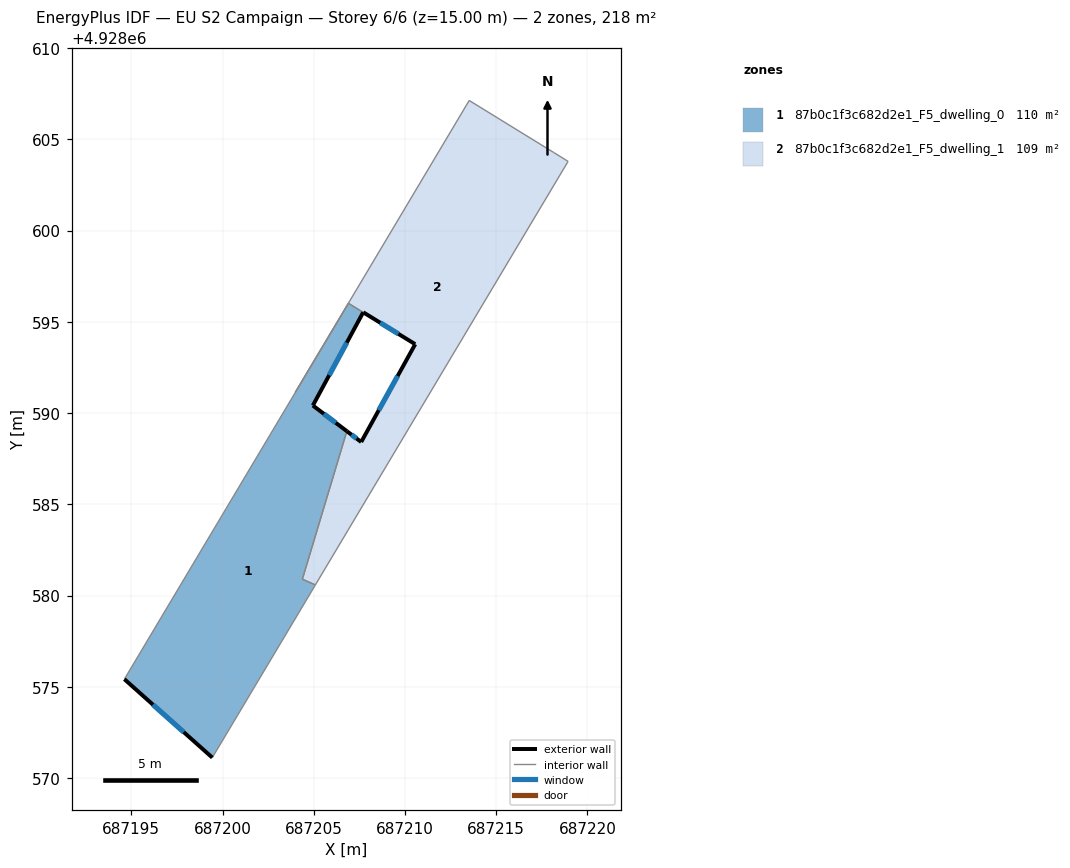
=== STOREY PLAN SPEC (per zone: floor XY polygon, exterior-wall plan segments, windows/doors) ===
zone 1: 87b0c1f3c682d2e1_F5_dwelling_0  (109.6 m²)
  floor: (687199.44, 4928571.12) (687205.09, 4928580.58) (687204.38, 4928580.89) (687206.81, 4928589.01) (687204.95, 4928590.42) (687207.71, 4928595.52) (687206.90, 4928596.01) (687194.62, 4928575.42)
  exterior wall: (687199.44, 4928571.12) – (687194.62, 4928575.42)  [6.5 m]
    window: (687197.87, 4928572.51) – (687196.19, 4928574.02)  [2.4 m²]
  exterior wall: (687207.71, 4928595.52) – (687204.95, 4928590.42)  [5.8 m]
    window: (687206.81, 4928593.86) – (687205.85, 4928592.08)  [2.1 m²]
  exterior wall: (687204.95, 4928590.42) – (687206.81, 4928589.01)  [2.3 m]
    window: (687205.56, 4928589.96) – (687206.21, 4928589.47)  [0.9 m²]
  interior walls: 5
zone 2: 87b0c1f3c682d2e1_F5_dwelling_1  (108.8 m²)
  floor: (687207.60, 4928588.42) (687206.81, 4928589.01) (687204.38, 4928580.89) (687205.09, 4928580.58) (687218.94, 4928603.79) (687218.15, 4928604.28) (687213.52, 4928607.13) (687203.99, 4928591.14) (687206.90, 4928596.01) (687207.71, 4928595.52) (687207.72, 4928595.52) (687210.56, 4928593.78)
  exterior wall: (687206.81, 4928589.01) – (687207.60, 4928588.42)  [1.0 m]
    window: (687207.07, 4928588.82) – (687207.35, 4928588.61)  [0.4 m²]
  exterior wall: (687207.60, 4928588.42) – (687210.56, 4928593.78)  [6.1 m]
    window: (687208.56, 4928590.16) – (687209.60, 4928592.03)  [2.2 m²]
  exterior wall: (687210.56, 4928593.78) – (687207.72, 4928595.52)  [3.3 m]
    window: (687209.64, 4928594.34) – (687208.65, 4928594.95)  [1.2 m²]
  exterior wall: (687207.72, 4928595.52) – (687207.71, 4928595.52)  [0.0 m]
  interior walls: 8

=== DERIVED (storey summary) ===
Building: EU S2 Campaign
Storey: 6 of 6  (floor level z = 15.00 m)
Storey gross floor area: 218.4 m²
Zones on this storey: 2
  - 87b0c1f3c682d2e1_F5_dwelling_0: floor 109.6 m²; exterior wall 14.6 m (43.8 m²); 3 window(s) 5.4 m²; WWR 12.2%
  - 87b0c1f3c682d2e1_F5_dwelling_1: floor 108.8 m²; exterior wall 10.5 m (31.4 m²); 3 window(s) 3.8 m²; WWR 12.2%
Zone adjacency (shared interzone walls):
  - 87b0c1f3c682d2e1_F5_dwelling_0 ↔ 87b0c1f3c682d2e1_F5_dwelling_1